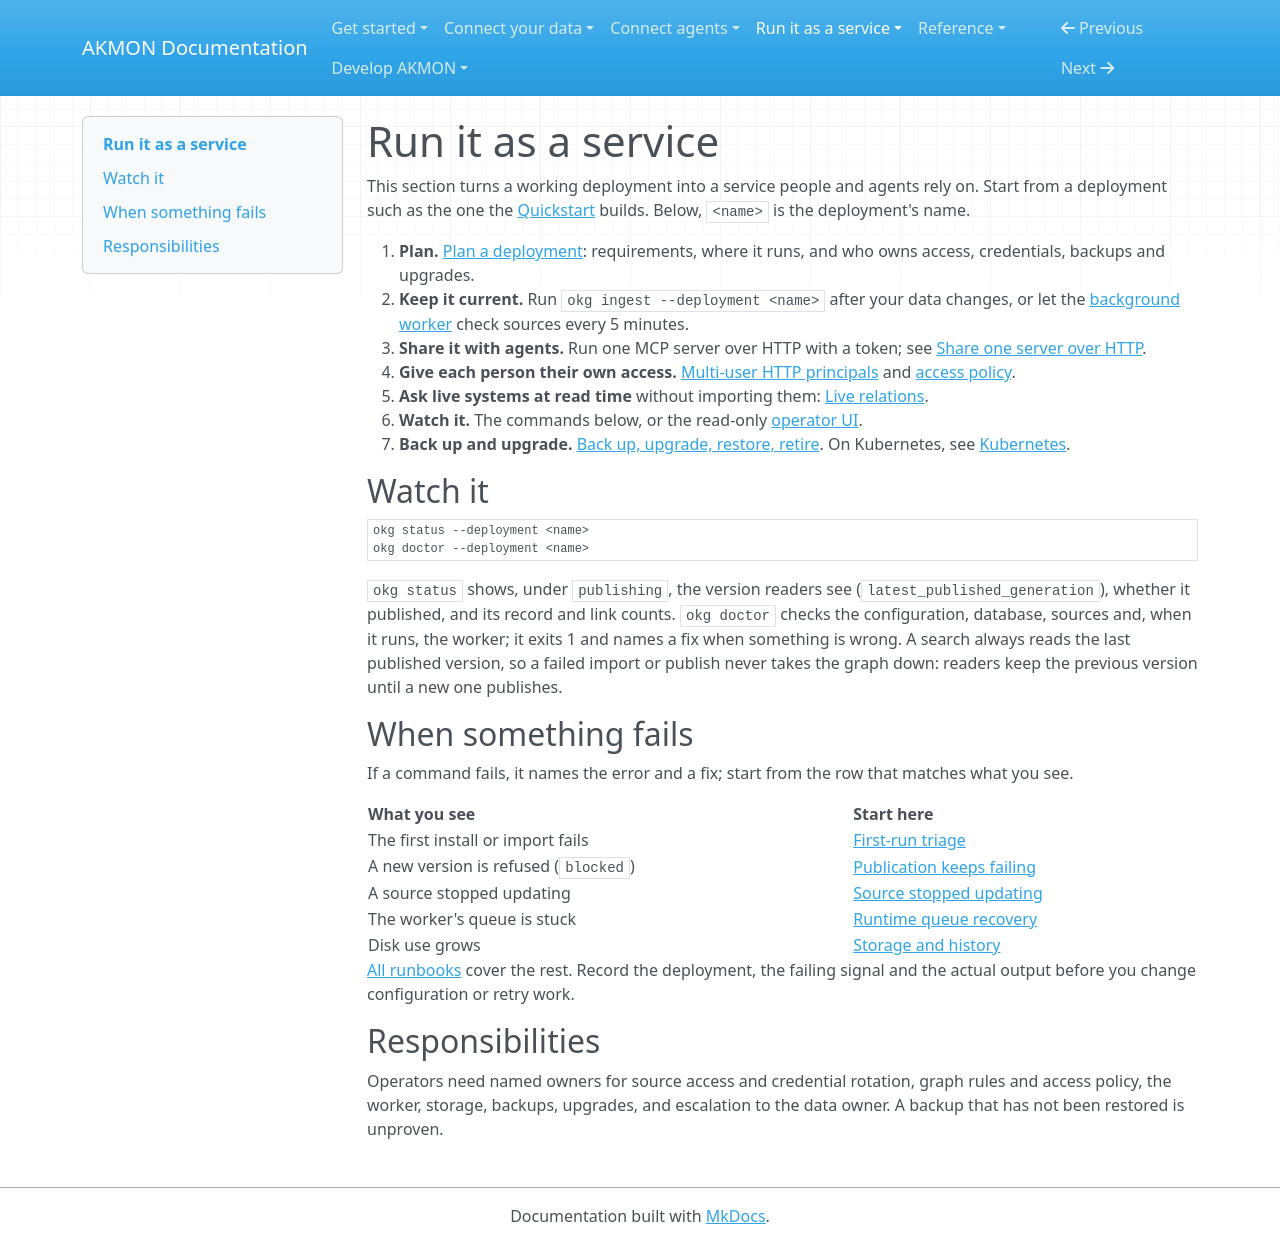

repository: mitdbg/akmon · page: operate/index.html · generator: mkdocs

---
audience: operator, data owner
type: how-to
canonical_id: operations
section: operations
visibility: primary
status: active
owner: documentation
---
# Run it as a service

This section turns a working deployment into a service people and agents rely on.
Start from a deployment such as the one the [Quickstart](../start/quickstart.md) builds. Below, `<name>` is the deployment's name.

1. **Plan.** [Plan a deployment](plan.md): requirements, where it runs, and
   who owns access, credentials, backups and upgrades.
2. **Keep it current.** Run `okg ingest --deployment <name>` after your data
   changes, or let the [background worker](deployments/runtime.md) check
   sources every 5 minutes.
3. **Share it with agents.** Run one MCP server over HTTP with a token; see
   [Share one server over HTTP](../use/agents/index.md#share-one-server-over-http).
4. **Give each person their own access.** [Multi-user HTTP
   principals](../reference/mcp.md#multi-user-http-principals) and
   [access policy](../runbooks/security/nomos.md).
5. **Ask live systems at read time** without importing them:
   [Live relations](live-relations.md).
6. **Watch it.** The commands below, or the read-only
   [operator UI](operator-ui.md).
7. **Back up and upgrade.** [Back up, upgrade, restore,
   retire](lifecycle.md). On Kubernetes, see [Kubernetes](deployments/kubernetes.md).

## Watch it

```bash
okg status --deployment <name>
okg doctor --deployment <name>
```

`okg status` shows, under `publishing`, the version readers see
(`latest_published_generation`), whether it published, and its record and
link counts. `okg doctor` checks the configuration, database, sources and,
when it runs, the worker; it exits 1 and names a fix when something is
wrong. A search always reads the last published version, so a failed import
or publish never takes the graph down: readers keep the previous version until a new one
publishes.

## When something fails

If a command fails, it names the error and a fix; start from the row that
matches what you see.

| What you see | Start here |
| --- | --- |
| The first install or import fails | [First-run triage](../runbooks/troubleshooting/first-run.md) |
| A new version is refused (`blocked`) | [Publication keeps failing](../runbooks/troubleshooting/generation-blocked.md) |
| A source stopped updating | [Source stopped updating](../runbooks/troubleshooting/source-sync.md) |
| The worker's queue is stuck | [Runtime queue recovery](../runbooks/troubleshooting/runtime-queue.md) |
| Disk use grows | [Storage and history](../runbooks/troubleshooting/storage.md) |

[All runbooks](../runbooks/index.md) cover the rest. Record the deployment,
the failing signal and the actual output before you change configuration or
retry work.

## Responsibilities

Operators need named owners for source access and credential rotation, graph
rules and access policy, the worker, storage, backups, upgrades, and
escalation to the data owner. A backup that has not been restored is
unproven.
